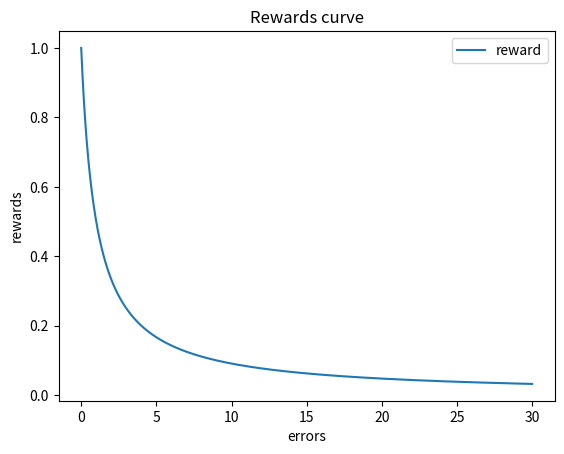

Python code for this plot:
#!/usr/bin/env python3
# -*- coding: utf-8 -*-
import numpy as np
import matplotlib.pyplot as plt

def get_reward(error):
    """Uses current pose of sim to return reward."""
    reward = 1/(error+1)
    #reward = 1 - error
    return reward


max_err = (abs(np.array([0.,0.,10.]) - np.array([10.,10.,0.]))).sum()

errors = np.linspace(0,max_err,1000)
count = []
reward = []

#errors = [0,1,2,3,4,5,6,7,8,9]
#reward = [9,8.5,6.5,4.5,3.5,3.2,3,2,1,0]
for i in errors:
    reward.append(get_reward(i))

print("error:",list(errors))
print("reward",reward)   
plt.plot(errors, reward, label='reward')
plt.legend()
plt.xlabel('errors')
plt.ylabel('rewards')
plt.title('Rewards curve')
